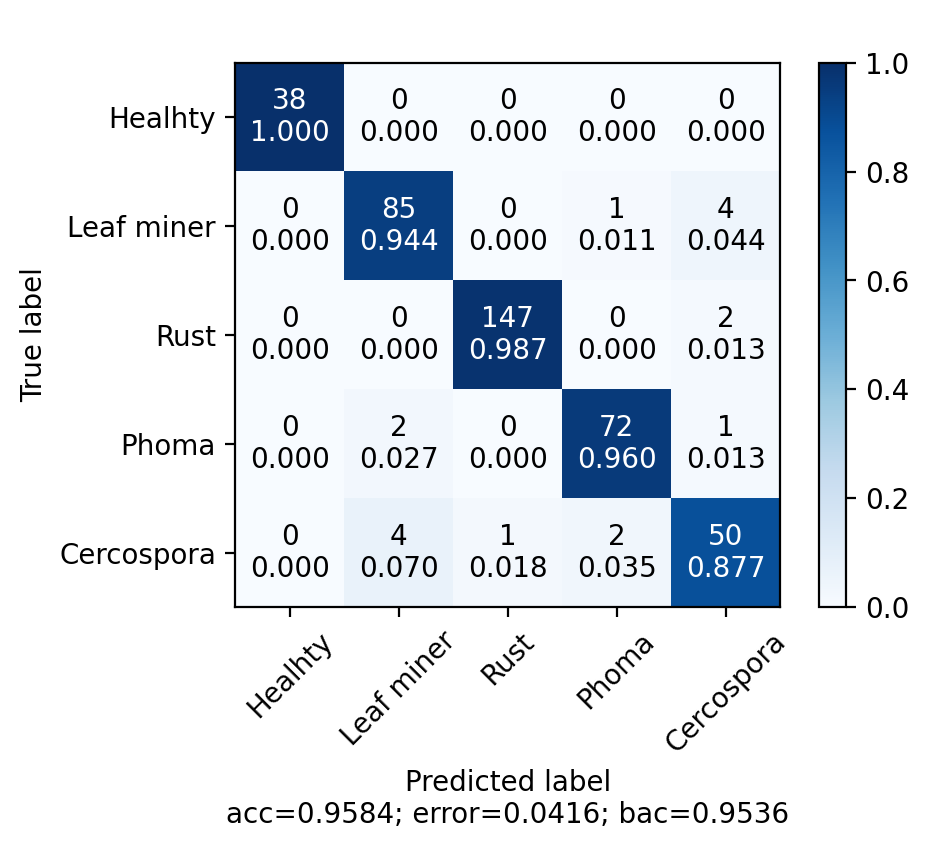

The table this chart was drawn from, first rows:
acc, prec, rec, fs
95.84, 95.29, 95.36, 95.33
